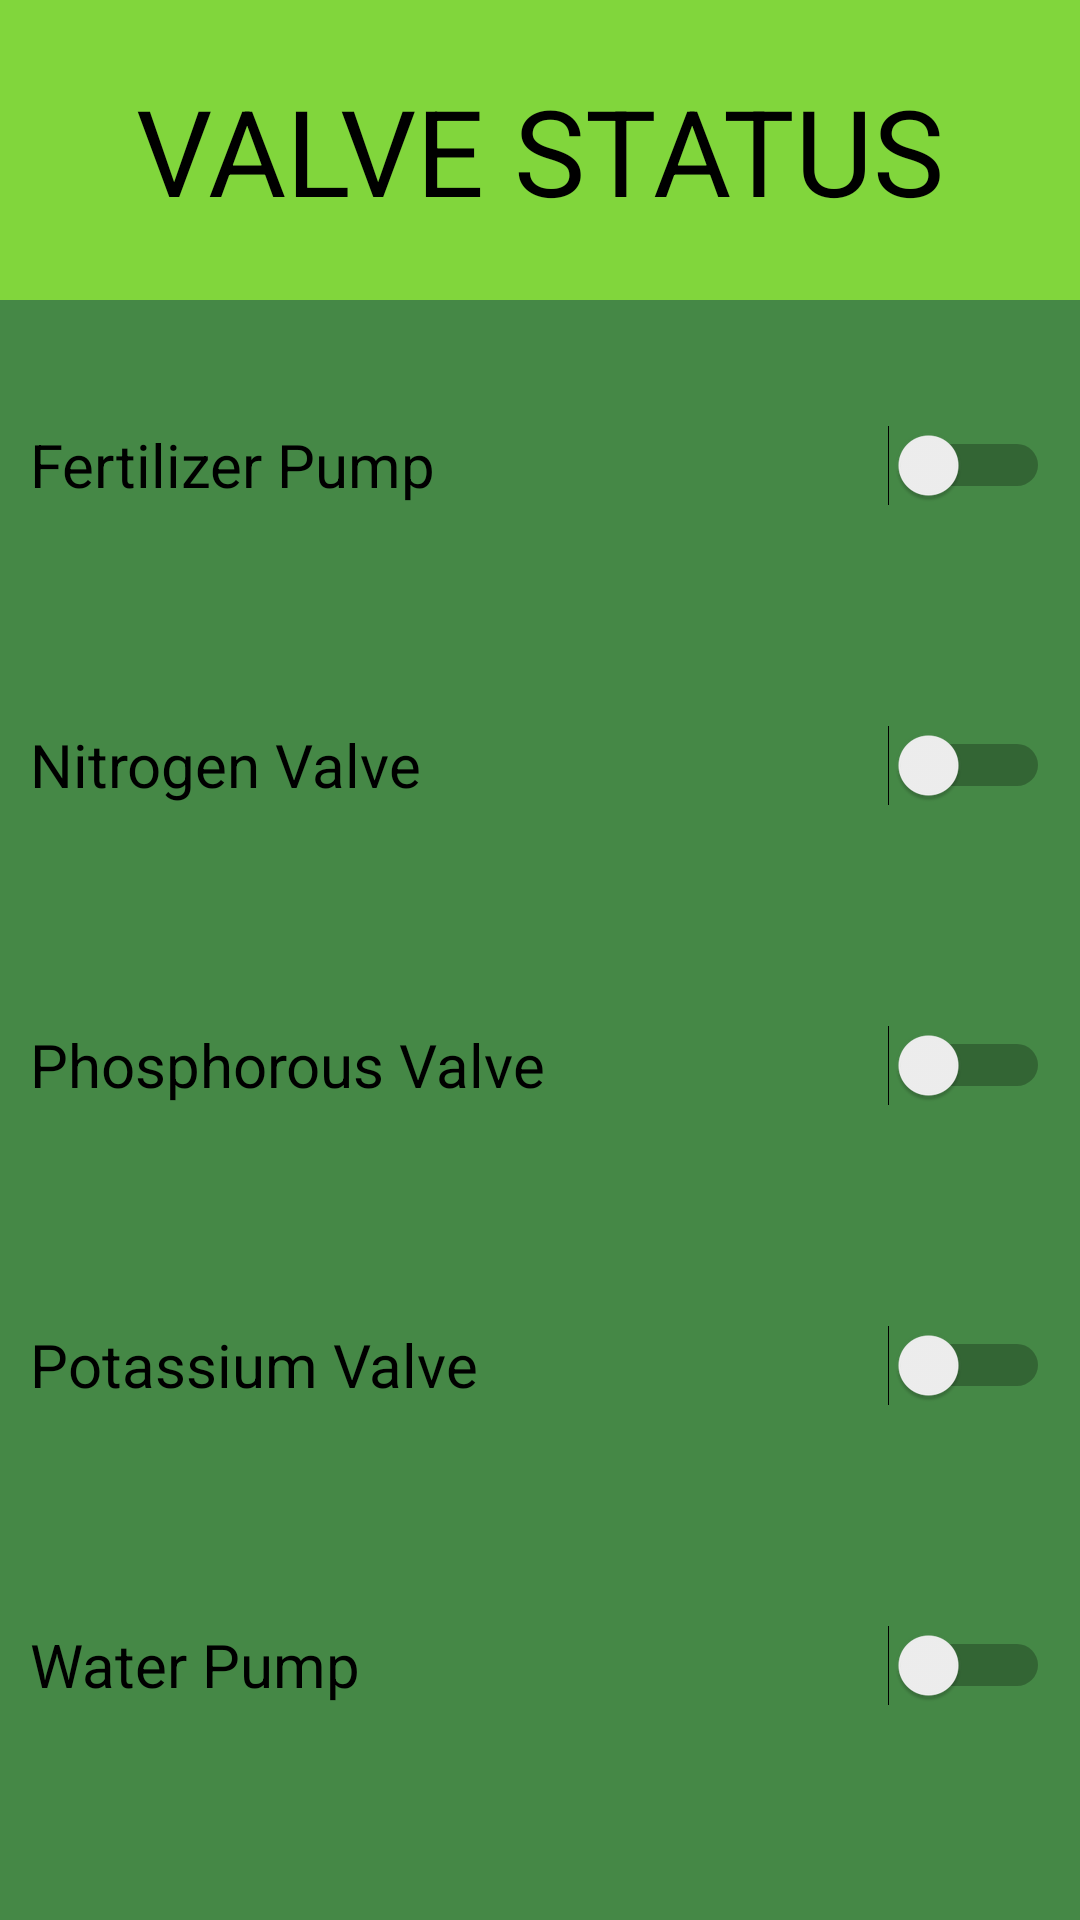

Layout XML and referenced resources for this Android screen:
<!-- AndroidManifest.xml: application theme AppTheme -->
<!-- res/layout/activity_valve_status.xml -->
<?xml version="1.0" encoding="utf-8"?>
<RelativeLayout xmlns:android="http://schemas.android.com/apk/res/android"
    xmlns:app="http://schemas.android.com/apk/res-auto"
    xmlns:tools="http://schemas.android.com/tools"
    android:layout_width="match_parent"
    android:layout_height="match_parent"
    android:background="@color/colorPrimaryDark"
    tools:context="com.raj.profarmingapp.valveStatusActivity">

    <TextView
        android:id="@+id/textView"
        android:layout_width="match_parent"
        android:layout_height="100dp"
        android:background="@color/materialColor"
        android:gravity="center"
        android:text="@string/VALVESTATUS"
        android:textColor="@android:color/black"
        android:textSize="40sp" />

    <LinearLayout
        android:id="@+id/linearLayout"
        android:layout_width="match_parent"
        android:layout_height="wrap_content"
        android:orientation="vertical"
        android:layout_below="@id/textView"
        android:background="@color/colorPrimaryDark"
        android:padding="10dp">

        <Switch
            android:id="@+id/fertilizerPump"
            android:layout_width="match_parent"
            android:layout_height="70dp"
            android:layout_marginBottom="20dp"
            android:layout_marginTop="10dp"
            android:background="@color/colorPrimaryDark"
            android:text="@string/FertilizerPump"
            android:textSize="20sp" />

        <Switch
            android:id="@+id/nitrogenValve"
            android:layout_width="match_parent"
            android:layout_height="70dp"
            android:layout_marginTop="10dp"
            android:layout_marginBottom="20dp"
            android:background="@color/colorPrimaryDark"
            android:text="@string/NitrogenValve"
            android:textSize="20sp" />

        <Switch
            android:id="@+id/phosphorousValve"
            android:layout_width="match_parent"
            android:layout_height="70dp"
            android:text="@string/PhosphorousValve"
            android:layout_marginTop="10dp"
            android:layout_marginBottom="20dp"
            android:background="@color/colorPrimaryDark"
            android:textSize="20sp" />

        <Switch
            android:id="@+id/potassiumValve"
            android:layout_width="match_parent"
            android:layout_height="70dp"
            android:text="@string/PotassiumValve"
            android:layout_marginTop="10dp"
            android:layout_marginBottom="20dp"
            android:background="@color/colorPrimaryDark"
            android:textSize="20sp" />

        <Switch
            android:id="@+id/waterPump"
            android:layout_width="match_parent"
            android:layout_height="70dp"
            android:text="@string/WaterPump"
            android:layout_marginTop="10dp"
            android:background="@color/colorPrimaryDark"
            android:textSize="20sp" />

    </LinearLayout>

</RelativeLayout>
<!-- resources referenced by this layout -->
<resources>
  <color name="colorPrimaryDark">#458846</color>
  <color name="materialColor">#81d63c</color>
  <string name="FertilizerPump"> Fertilizer Pump</string>
  <string name="NitrogenValve"> Nitrogen Valve</string>
  <string name="PhosphorousValve"> Phosphorous Valve</string>
  <string name="PotassiumValve"> Potassium Valve</string>
  <string name="VALVESTATUS">VALVE STATUS</string>
  <string name="WaterPump"> Water Pump</string>
  <style name="AppTheme" parent="Theme.AppCompat.Light.NoActionBar">
          
          <item name="colorPrimary">@color/colorPrimary</item>
          <item name="colorPrimaryDark">@color/colorPrimaryDark</item>
          <item name="colorAccent">@color/colorAccent</item>
      </style>
  <color name="colorPrimary">#318d35</color>
  <color name="colorAccent">#7cba47</color>
</resources>
